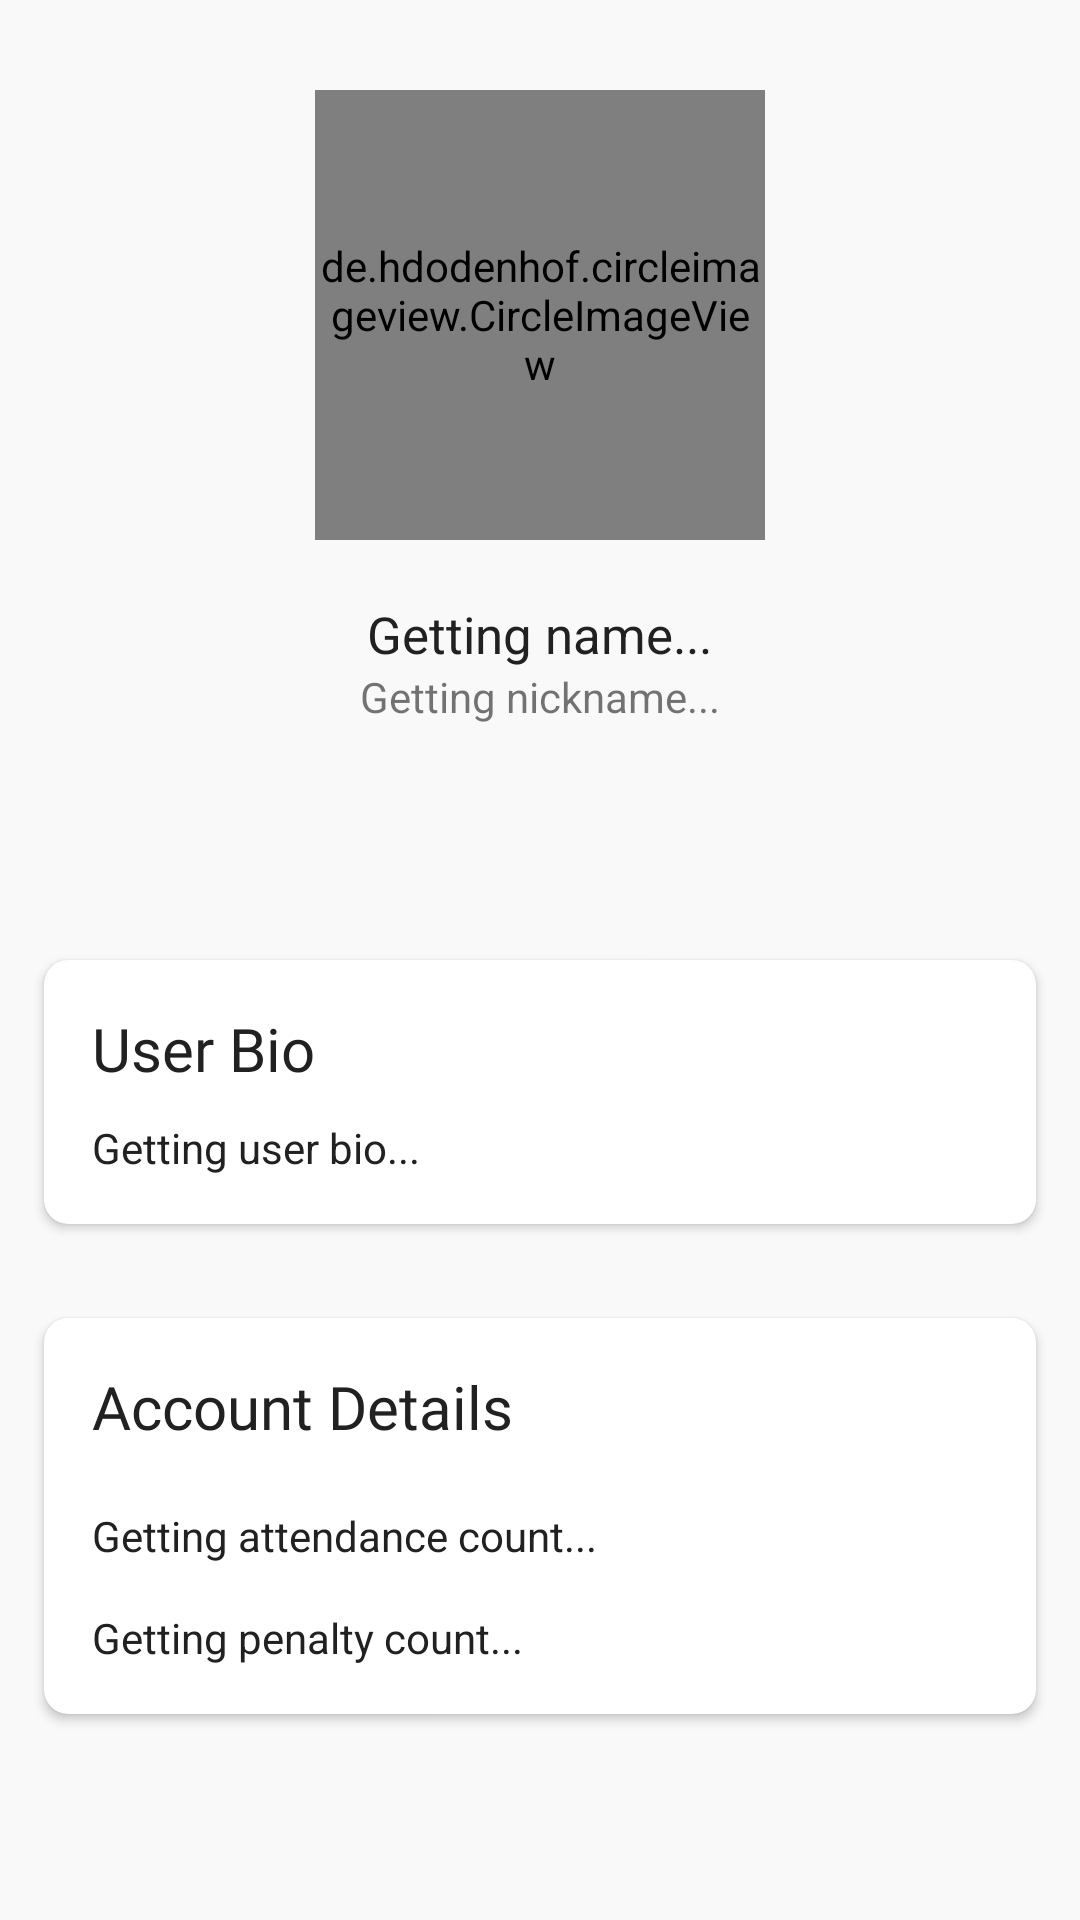

This screen was rendered from an Android layout file. Write that file and the resources it references.
<!-- AndroidManifest.xml: activity theme ProfileTheme -->
<!-- res/layout/fragment_profile.xml -->
<?xml version="1.0" encoding="utf-8"?>

<LinearLayout xmlns:android="http://schemas.android.com/apk/res/android"
    xmlns:tools="http://schemas.android.com/tools"
    android:layout_width="match_parent"
    android:layout_height="match_parent"
    xmlns:app="http://schemas.android.com/apk/res-auto"
    android:orientation="vertical"
    android:paddingBottom="44dp"
    tools:context=".fragments.ProfileFragment">

    <RelativeLayout
        android:id="@+id/layout"
        android:layout_width="match_parent"
        android:layout_height="match_parent">

        <de.hdodenhof.circleimageview.CircleImageView
            android:id="@+id/profile_pic"
            android:layout_width="150dp"
            android:layout_height="150dp"
            android:layout_alignParentTop="true"
            android:layout_centerHorizontal="true"
            android:layout_marginTop="30dp"
            android:src="@drawable/default_user_art_g_2"
            app:civ_border_color="@color/colorPrimaryy"
            app:civ_border_width="0dp" />

        <TextView
            android:id="@+id/name"
            android:layout_width="wrap_content"
            android:layout_height="wrap_content"
            android:layout_below="@+id/profile_pic"
            android:layout_centerHorizontal="true"
            android:layout_marginTop="20dp"
            android:gravity="center_horizontal"
            android:textColor="#212121"
            android:text="Getting name..."
            android:textSize="17sp"
            />

        <TextView
            android:id="@+id/username"
            android:layout_width="wrap_content"
            android:layout_height="wrap_content"
            android:layout_below="@+id/name"
            android:text="Getting nickname..."
            android:layout_centerHorizontal="true"
            android:layout_marginBottom="10dp"
            android:gravity="center_horizontal"
            />

        <TextView
            android:id="@+id/location"
            android:layout_width="wrap_content"
            android:layout_height="wrap_content"
            android:layout_below="@+id/username"
            android:drawablePadding="3dp"
            android:layout_marginBottom="10dp"
            android:layout_centerHorizontal="true"
            android:drawableStart="@drawable/ic_location_on_black_24dp"
            android:gravity="center"
            android:textColor="#212121"
            />

        <TextView
            android:id="@+id/email"
            android:layout_width="wrap_content"
            android:layout_height="wrap_content"
            android:layout_below="@+id/location"
            android:drawablePadding="5dp"
            android:textStyle="bold"
            android:textAppearance="@style/TextAppearance.MaterialComponents.Overline"
            android:layout_marginBottom="10dp"
            android:layout_centerHorizontal="true"
            android:drawableStart="@drawable/alerter_ic_face"
            android:gravity="center_vertical"
            android:textColor="#212121"
            />

        <FrameLayout
            android:id="@+id/frame"
            android:visibility="gone"
            android:layout_below="@+id/email"
            android:layout_margin="10dp"
            android:layout_width="match_parent"
            android:layout_height="wrap_content">

            <TextView
                android:visibility="visible"
                android:id="@+id/friend_sent"
                style="@style/Widget.MaterialComponents.Button.OutlinedButton"
                android:textSize="17sp"
                android:padding="10dp"
                android:gravity="center"
                android:textAllCaps="false"
                android:layout_width="match_parent"
                android:layout_height="wrap_content" />

            <Button
                android:visibility="gone"
                android:id="@+id/friend_no"
                android:text="Send Friend Request"
                android:textAllCaps="false"
                android:layout_width="match_parent"
                android:layout_height="wrap_content" />

            <Button
                android:visibility="gone"
                android:id="@+id/friend_yes"
                android:text="Unfriend"
                android:textAllCaps="false"
                android:layout_width="match_parent"
                android:layout_height="wrap_content" />

            <LinearLayout
                android:id="@+id/friend_req"
                android:visibility="gone"
                android:orientation="horizontal"
                android:layout_width="match_parent"
                android:layout_height="wrap_content">

                <Button
                    android:id="@+id/accept"
                    android:text="Accept"
                    android:layout_margin="5dp"
                    android:textAllCaps="false"
                    android:layout_width="0dp"
                    android:layout_weight="1"
                    android:layout_height="wrap_content" />

                <Button
                    android:id="@+id/decline"
                    android:text="Decline"
                    android:layout_margin="5dp"
                    android:textAllCaps="false"
                    style="@style/Widget.MaterialComponents.Button.OutlinedButton"
                    android:layout_width="0dp"
                    android:layout_weight="1"
                    android:layout_height="wrap_content" />


            </LinearLayout>

        </FrameLayout>

        <androidx.cardview.widget.CardView
            android:id="@+id/bio_card"
            app:cardUseCompatPadding="true"
            android:layout_margin="10dp"
            app:cardCornerRadius="8dp"
            android:clickable="true"
            android:focusable="true"
            android:background="?selectableItemBackground"
            android:layout_below="@+id/frame"
            android:layout_width="match_parent"
            android:layout_height="wrap_content">

            <LinearLayout
                android:padding="16dp"
                android:orientation="vertical"
                android:layout_width="match_parent"
                android:layout_height="wrap_content">

                <TextView
                    style="@style/Base.TextAppearance.AppCompat.Title"
                    android:text="User Bio"
                    android:fontFamily="@font/nunito_bold"
                    android:layout_width="match_parent"
                    android:layout_height="wrap_content" />

                <TextView
                    android:id="@+id/bio"
                    android:layout_width="wrap_content"
                    android:layout_height="wrap_content"
                    android:layout_marginTop="10dp"
                    android:text="Getting user bio..."
                    android:gravity="center_horizontal"
                    android:textColor="#212121"
                    />

            </LinearLayout>


        </androidx.cardview.widget.CardView>

        <androidx.cardview.widget.CardView
            android:id="@+id/account_card"
            app:cardUseCompatPadding="true"
            android:layout_margin="10dp"
            app:cardCornerRadius="8dp"
            android:clickable="true"
            android:focusable="true"
            android:background="?selectableItemBackground"
            android:layout_below="@+id/bio_card"
            android:layout_width="match_parent"
            android:layout_height="wrap_content">

            <LinearLayout
                android:padding="16dp"
                android:orientation="vertical"
                android:layout_width="match_parent"
                android:layout_height="wrap_content">

                <TextView
                    style="@style/Base.TextAppearance.AppCompat.Title"
                    android:text="Account Details"
                    android:fontFamily="@font/nunito_bold"
                    android:layout_width="match_parent"
                    android:layout_height="wrap_content" />

                <TextView
                    android:id="@+id/friends"
                    android:layout_width="wrap_content"
                    android:layout_height="wrap_content"
                    android:layout_marginTop="20dp"
                    android:text="Getting attendance count..."
                    android:drawableLeft="@drawable/alerter_ic_face"
                    android:drawablePadding="10dp"
                    android:drawableStart="@drawable/alerter_ic_face"
                    android:gravity="center_vertical"
                    android:textColor="#212121"
                    />

                <TextView
                    android:id="@+id/posts"
                    android:layout_width="wrap_content"
                    android:layout_height="wrap_content"
                    android:layout_marginTop="15dp"
                    android:text="Getting penalty count..."
                    android:drawableLeft="@drawable/alerter_ic_face"
                    android:drawablePadding="10dp"
                    android:drawableStart="@drawable/alerter_ic_face"
                    android:gravity="center_vertical"
                    android:textColor="#212121"
                    />

            </LinearLayout>

        </androidx.cardview.widget.CardView>


    </RelativeLayout>

</LinearLayout>
<!-- resources referenced by this layout -->
<resources>
  <color name="colorPrimaryy">#FFFFFF</color>
  <style name="ProfileTheme" parent="AppTheme">
          <item name="android:statusBarColor">@color/colorBackground</item>
          <item name="colorPrimary">@color/colorAccentt</item>
      </style>
  <style name="AppTheme" parent="Theme.MaterialComponents.DayNight.NoActionBar">
          <item name="colorPrimary">@color/colorAccentt</item>
          <item name="colorPrimaryDark">@color/colorPrimaryDarkk</item>
          <item name="colorAccent">@color/colorAccentt</item>
          <item name="dialogSheetAccent">@color/colorAccentt</item>
          <item name="android:windowBackground">@color/colorBackground</item>
          <item name="android:windowLightStatusBar" tools:targetApi="m">true</item>
          <item name="android:statusBarColor">@color/colorBackground</item>
          <item name="android:colorEdgeEffect" tools:targetApi="lollipop">@color/colorAccentt</item>
          <item name="android:colorControlActivated" tools:targetApi="lollipop">@color/colorAccentt</item>
          <item name="colorControlNormal">@color/colorAccentt</item>
          <item name="android:windowSharedElementReturnTransition" tools:targetApi="lollipop">@transition/default_share</item>
          <item name="android:textColorPrimary">@color/minimal_black</item>
      </style>
  <color name="colorBackground">#f9f9fa</color>
  <color name="colorAccentt">#5093FF</color>
  <color name="colorPrimaryDarkk">#FFFFFF</color>
  <color name="minimal_black">#212121</color>
</resources>
